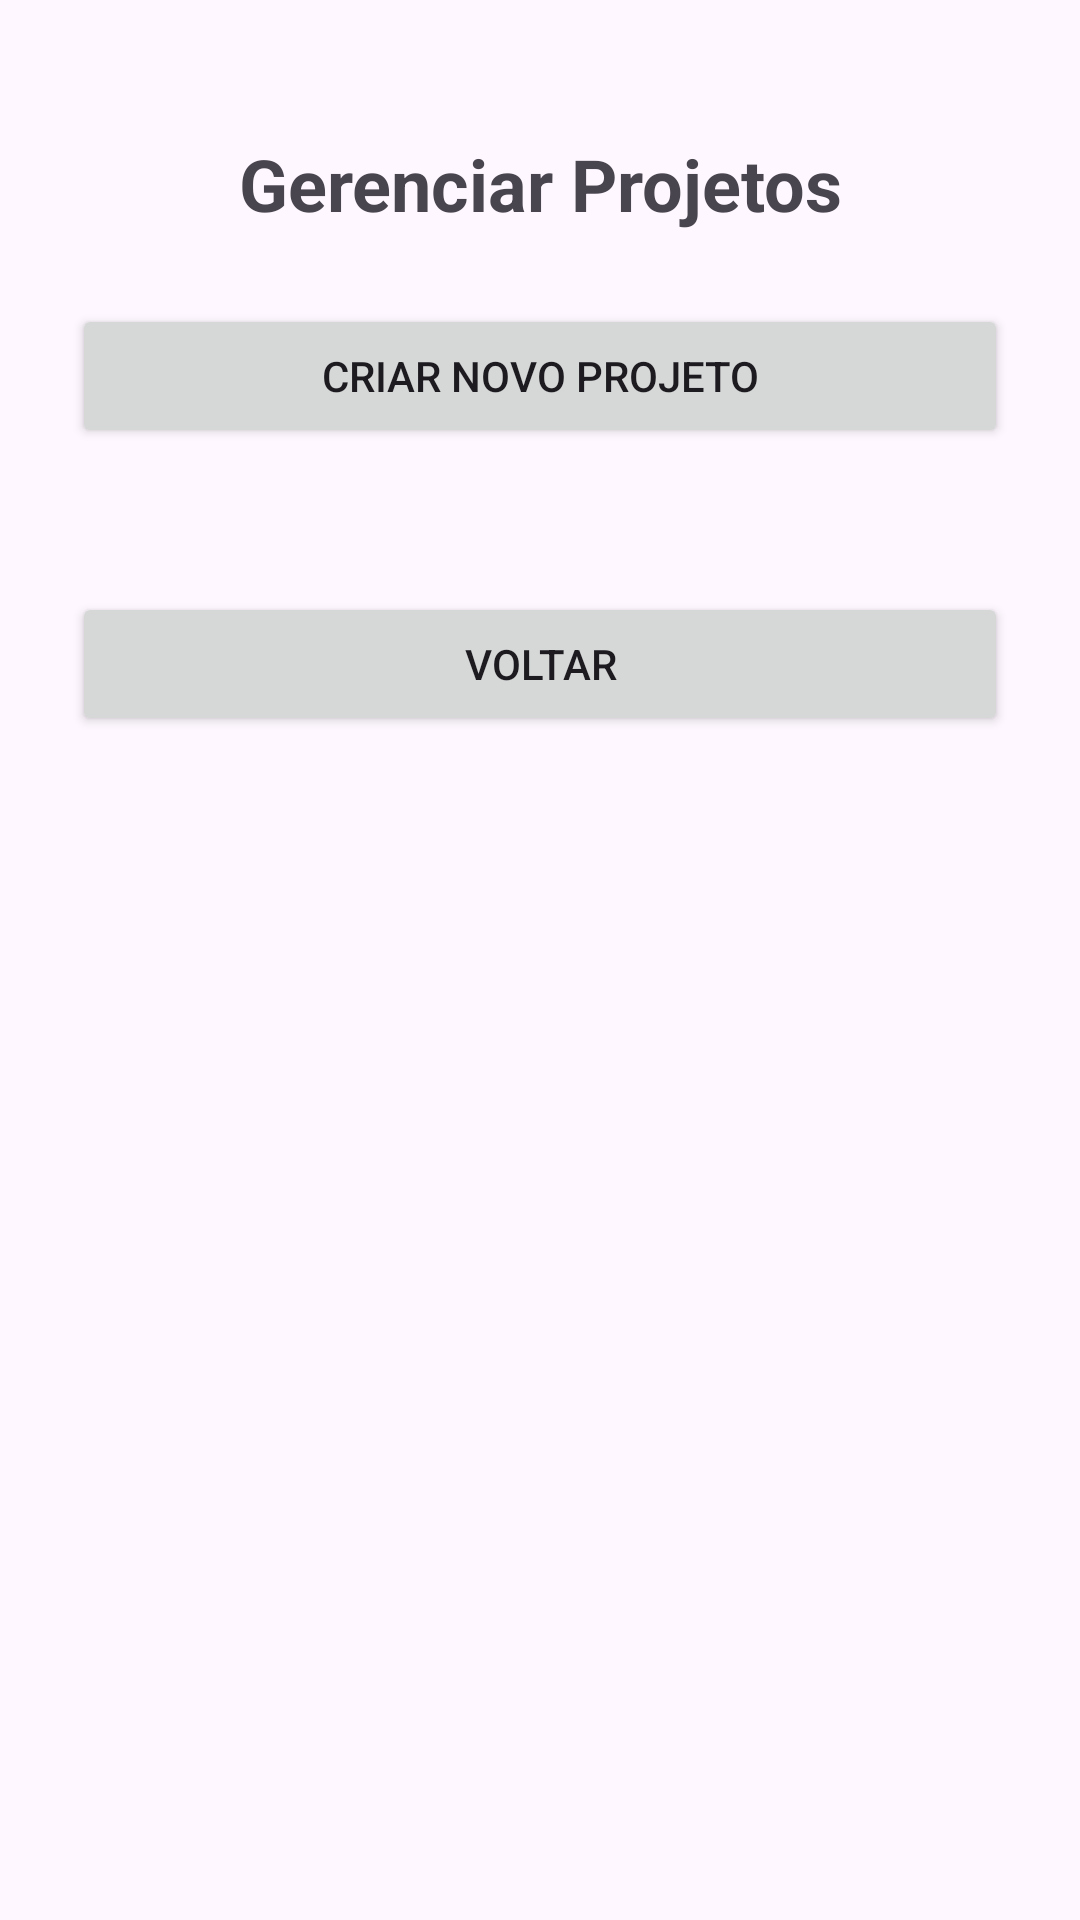

Write the Android layout XML for this screen, with the resource values it uses.
<!-- AndroidManifest.xml: application theme Theme.RadarFinanceiro -->
<!-- res/layout/activity_gerenciar_projetos.xml -->
<?xml version="1.0" encoding="utf-8"?>
<ScrollView
    xmlns:android="http://schemas.android.com/apk/res/android"
    android:layout_width="match_parent"
    android:layout_height="match_parent">

    <LinearLayout
        android:layout_width="match_parent"
        android:layout_height="wrap_content"
        android:orientation="vertical">

        <TextView
            android:layout_width="match_parent"
            android:layout_height="wrap_content"
            android:text="Gerenciar Projetos"
            android:textSize="24sp"
            android:textStyle="bold"
            android:gravity="center"
            android:layout_marginTop="45dp"
            android:layout_marginBottom="24dp" />

        <Button
            android:id="@+id/btnCriarProjeto"
            android:layout_width="match_parent"
            android:layout_height="wrap_content"
            android:text="Criar novo projeto"
            android:layout_marginStart="24dp"
            android:layout_marginEnd="24dp"
            android:layout_marginBottom="24dp" />

        <LinearLayout
            android:id="@+id/containerProjetos"
            android:layout_width="match_parent"
            android:layout_height="wrap_content"
            android:orientation="vertical"
            android:layout_marginStart="16dp"
            android:layout_marginEnd="16dp"
            android:layout_marginBottom="24dp">

        </LinearLayout>

        <Button
            android:id="@+id/btnVoltar"
            android:layout_width="match_parent"
            android:layout_height="wrap_content"
            android:text="Voltar"
            android:layout_marginStart="24dp"
            android:layout_marginEnd="24dp"
            android:layout_marginBottom="24dp" />

    </LinearLayout>

</ScrollView>
<!-- resources referenced by this layout -->
<resources>
  <style name="Theme.RadarFinanceiro" parent="Base.Theme.RadarFinanceiro" />
  <style name="Base.Theme.RadarFinanceiro" parent="Theme.Material3.DayNight.NoActionBar">
          
          
      </style>
</resources>
